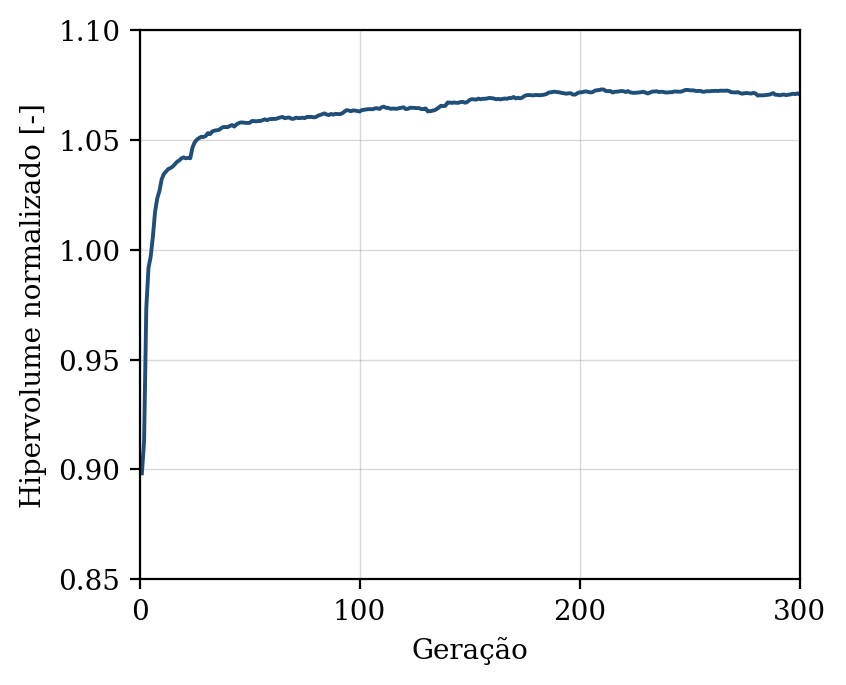

Data behind this chart, as committed beside it:
geracao, hipervolume, n_solucoes, n_avaliacoes
1, 0.8983, 9, 50
2, 0.9127, 12, 100
3, 0.9733, 17, 150
4, 0.9918, 34, 200
5, 0.9968, 36, 250
6, 1.006, 42, 300
7, 1.017, 50, 350
8, 1.023, 50, 400
9, 1.027, 50, 450
10, 1.032, 47, 500
11, 1.035, 50, 550
12, 1.036, 50, 600
13, 1.037, 50, 650
14, 1.037, 50, 700
15, 1.038, 50, 750
16, 1.039, 50, 800
17, 1.04, 50, 850
18, 1.041, 50, 900
19, 1.042, 50, 950
20, 1.042, 50, 1000
21, 1.042, 50, 1050
22, 1.042, 50, 1100
23, 1.042, 50, 1150
24, 1.046, 50, 1200
25, 1.049, 50, 1250
26, 1.05, 50, 1300
27, 1.051, 50, 1350
28, 1.051, 50, 1400
29, 1.051, 50, 1450
30, 1.052, 50, 1500
31, 1.053, 50, 1550
32, 1.053, 50, 1600
33, 1.054, 50, 1650
34, 1.054, 50, 1700
35, 1.054, 50, 1750
36, 1.055, 50, 1800
37, 1.055, 50, 1850
38, 1.056, 50, 1900
39, 1.056, 50, 1950
40, 1.056, 50, 2000
41, 1.056, 50, 2050
42, 1.057, 50, 2100
43, 1.056, 50, 2150
44, 1.057, 50, 2200
45, 1.058, 50, 2250
46, 1.058, 50, 2300
47, 1.058, 50, 2350
48, 1.058, 50, 2400
49, 1.058, 50, 2450
50, 1.058, 50, 2500
51, 1.059, 50, 2550
52, 1.059, 50, 2600
53, 1.058, 50, 2650
54, 1.059, 50, 2700
55, 1.059, 50, 2750
56, 1.059, 50, 2800
57, 1.059, 50, 2850
58, 1.059, 50, 2900
59, 1.059, 50, 2950
60, 1.06, 50, 3000
... 240 more rows
